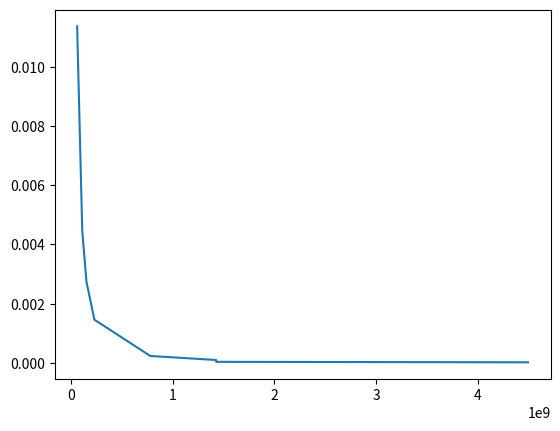

Here is the Python script that generated this plot:
import numpy as np 
import matplotlib.pyplot as plt
planets=['Mercury','Venus','Earth','Mars','Jupiter','Saturn','Uranus','Neptune']
AverageDistance=[57900000,108160000 ,149600000,	227936640 ,778369000,1427034000, 1427034000 , 4496976000 ]
Diameter=[4878,12104,12756,6794,142984,120536,51118,49532]
OrbitSize=[]
Frequency=[59,243,23.56,24.37,9.55,10.39,17.14,16.07]
frequency_decimal=[]
OrbitTime=[88,224,365.25,687,4331.865,10592.25,30681,60193.2]
inverseorbit=[]
Gravity=[0.38,0.9,1,0.38,2.64,1.16,1.11,1.21]
Moons=[0,0,1,2,79,62,27,14]
def inversing():
	for i in OrbitTime:
		
		i=1/i
		print(i)
		inverseorbit.append(i)
def findorbitshape():
	for i in Diameter:
		i=3.14*i 
		OrbitSize.append(i)
def FrequencyCalculator(arr):
	hours_container=[]
	minute_container=[]
	
	for i in Frequency:
		if(i>=0):
			hours=i//1
			minutes=((i-hours)*100)//1
			print(hours)
			minute_container.append(minutes)
			hours_container.append(hours)
			frequency_decimal.append(hours+(((minutes/60)*100)/100))

	print(hours_container)
	print(minute_container)
	print(frequency_decimal)
print(FrequencyCalculator(Frequency))
print(np.average(frequency_decimal))
print(inversing())
print(findorbitshape())
print(OrbitSize)

plt.plot(AverageDistance,inverseorbit)
plt.show()